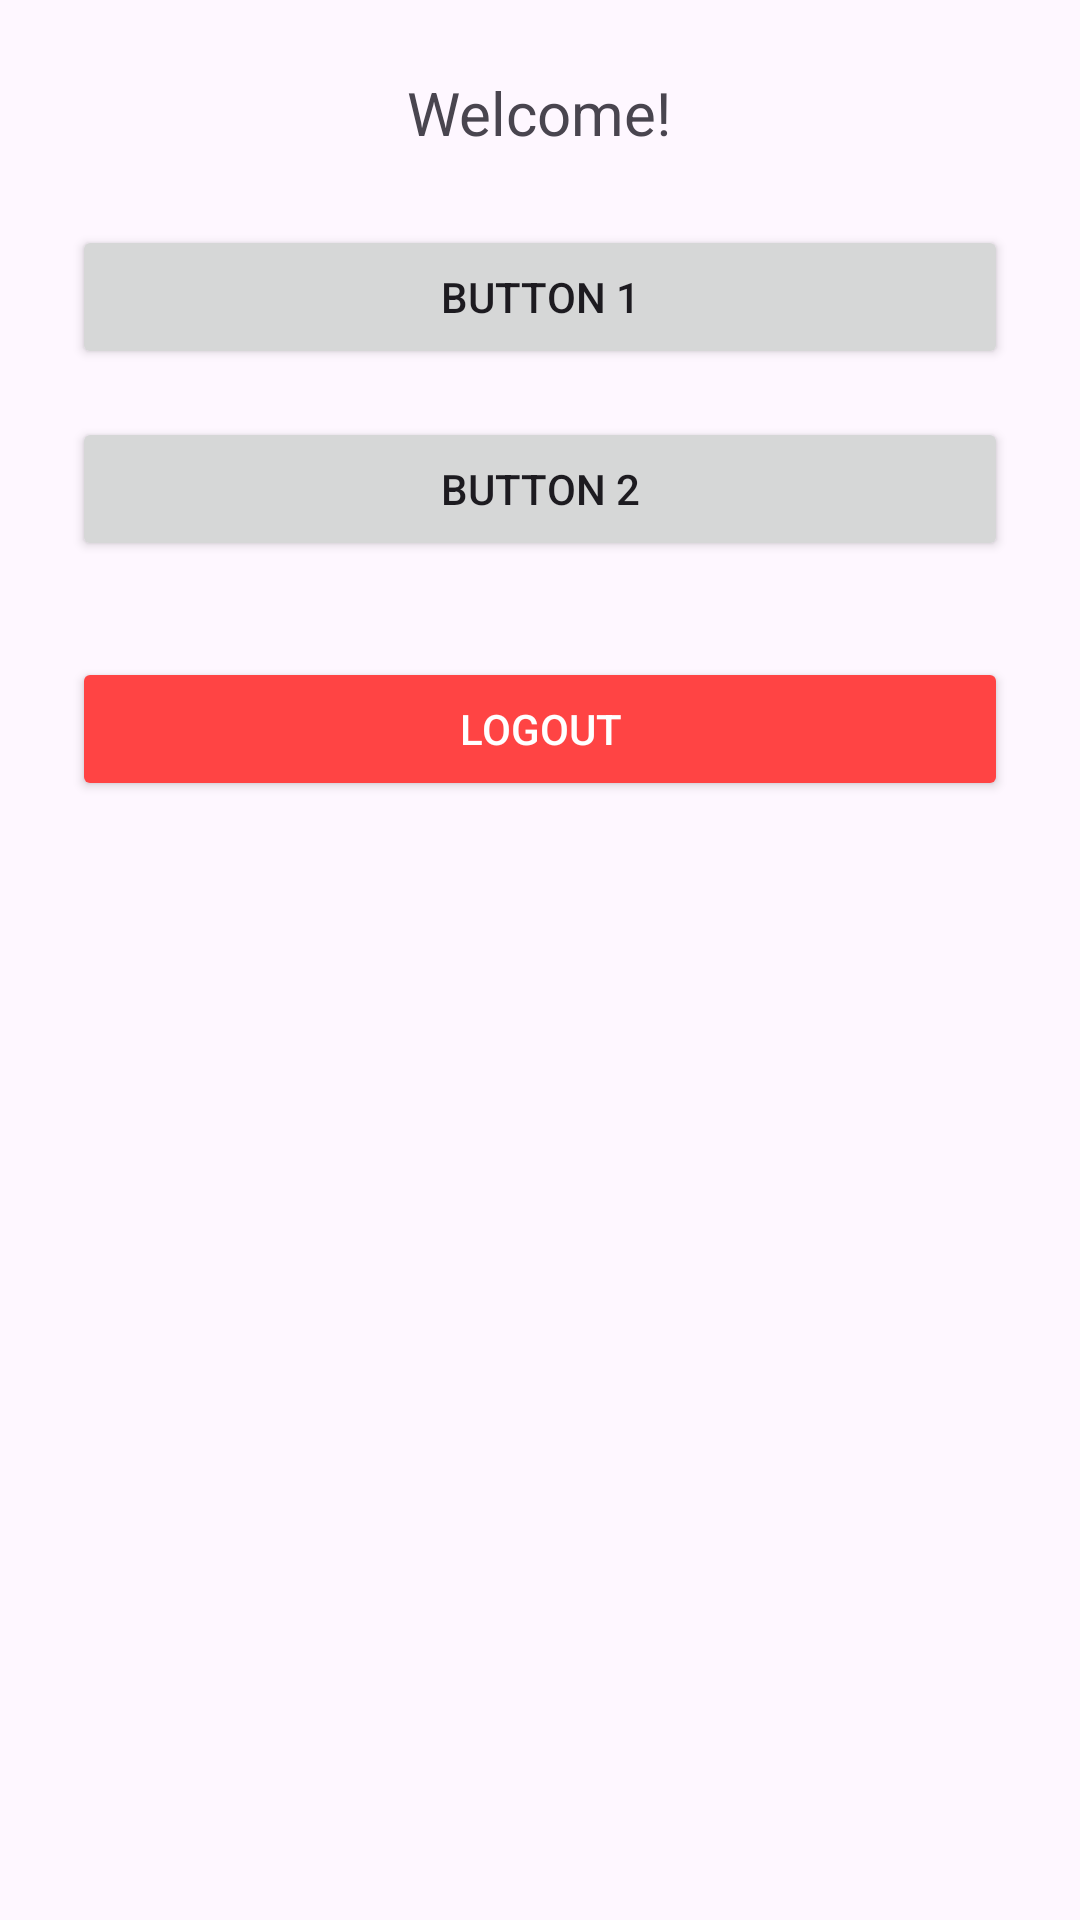

Layout XML and referenced resources for this Android screen:
<!-- AndroidManifest.xml: application theme Theme.NewMYAPP -->
<!-- res/layout/activity_menu.xml -->
<LinearLayout xmlns:android="http://schemas.android.com/apk/res/android"
    android:layout_width="match_parent"
    android:layout_height="match_parent"
    xmlns:app="http://schemas.android.com/apk/res-auto"
    android:padding="24dp"
    android:orientation="vertical"
    android:gravity="center_horizontal">

    <TextView
        android:id="@+id/welcomeText"
        android:text="Welcome!"
        android:textSize="20sp"
        android:layout_width="wrap_content"
        android:layout_height="wrap_content"
        android:layout_marginBottom="24dp" />

    <Button
        android:id="@+id/button1"
        android:text="Button 1"
        android:layout_width="match_parent"
        android:layout_height="wrap_content" />

    <Button
        android:id="@+id/button2"
        android:text="Button 2"
        android:layout_width="match_parent"
        android:layout_height="wrap_content"
        android:layout_marginTop="16dp" />


    <Button
        android:id="@+id/buttonLogout"
        android:text="Logout"
        android:layout_width="match_parent"
        android:layout_height="wrap_content"
        android:layout_marginTop="32dp"
        android:backgroundTint="#FF4444"
        android:textColor="#FFFFFF" />





</LinearLayout>
<!-- resources referenced by this layout -->
<resources>
  <style name="Theme.NewMYAPP" parent="Base.Theme.NewMYAPP" />
  <style name="Base.Theme.NewMYAPP" parent="Theme.Material3.DayNight.NoActionBar">
          
          
      </style>
</resources>
